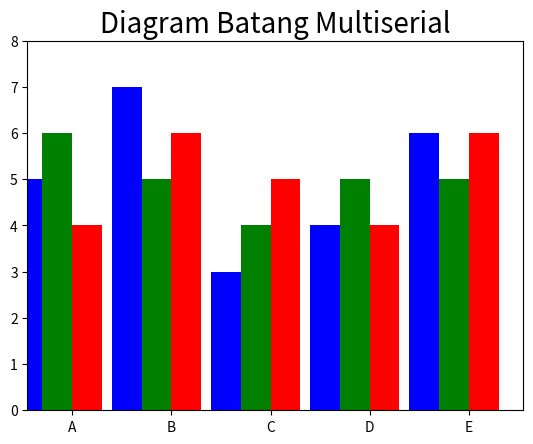

Generate this figure with matplotlib:
# -*- coding: utf-8 -*-
"""tugas3.ipynb

Automatically generated by Colaboratory.

Original file is located at
    https://colab.research.google.com/<link-removed>
"""

import numpy as np
import matplotlib.pyplot as plt
index = np.arange(5)
values1 = [5,7,3,4,6]
values2 = [6,5,4,5,5]
values3 = [4,6,5,4,6]
bw = 0.3
plt.axis([0,5,0,8])
plt.title('Diagram Batang Multiserial',fontsize=20)
plt.bar(index,values1,bw,color='b')
plt.bar(index+bw,values2,bw,color='g')
plt.bar(index+2*bw,values3,bw,color='r')
plt.xticks(index+1.5*bw,['A','B','C','D','E'])
plt.show()